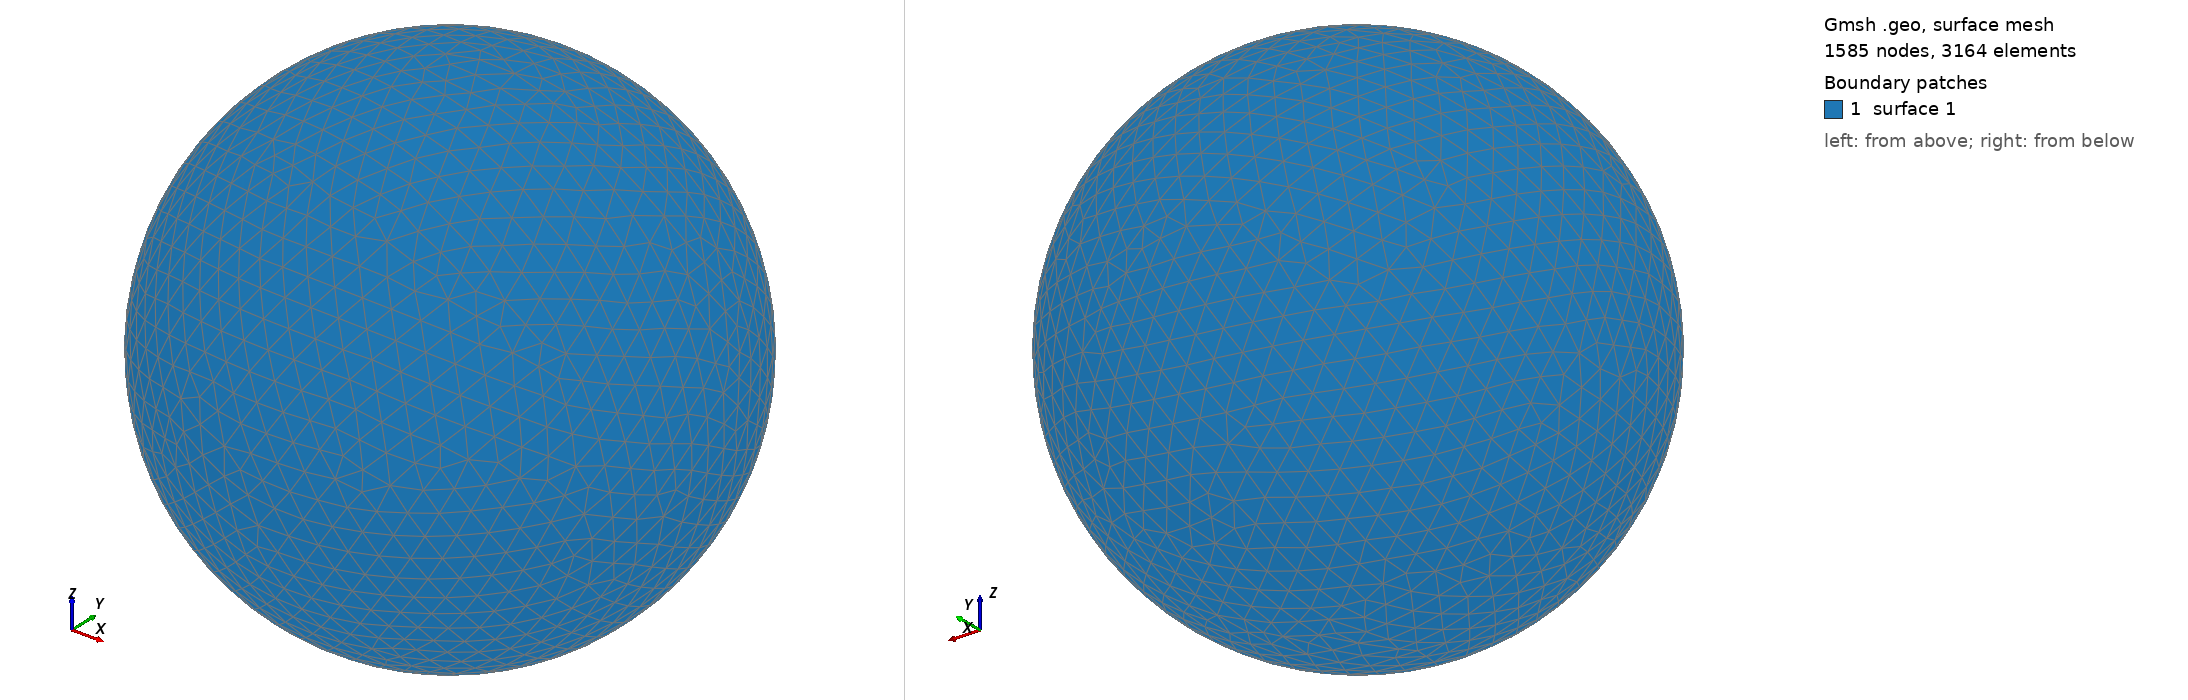

Gmsh geometry script, surface-meshed: 1585 nodes, 3164 surface elements. Boundary patches (legend numbers): 1 surface 1. Left view from above one corner, right view from below the opposite corner. The script declares no physical surfaces, so the legend lists its geometric surfaces. The drawing asked Gmsh for element sizes between 1% and 20% of the model's largest extent; the script's own settings can give other sizes.

=== shot2703.geo (drawn) ===
SetFactory("OpenCASCADE");
Point(1) = {0,0,0,0};
Sphere(1) = {0,0,0,0.73180000};
MeshSize{ PointsOf{ Surface{:}; } } = 0.073180000;
Mesh.ElementOrder=1;
Mesh.Format=39;
